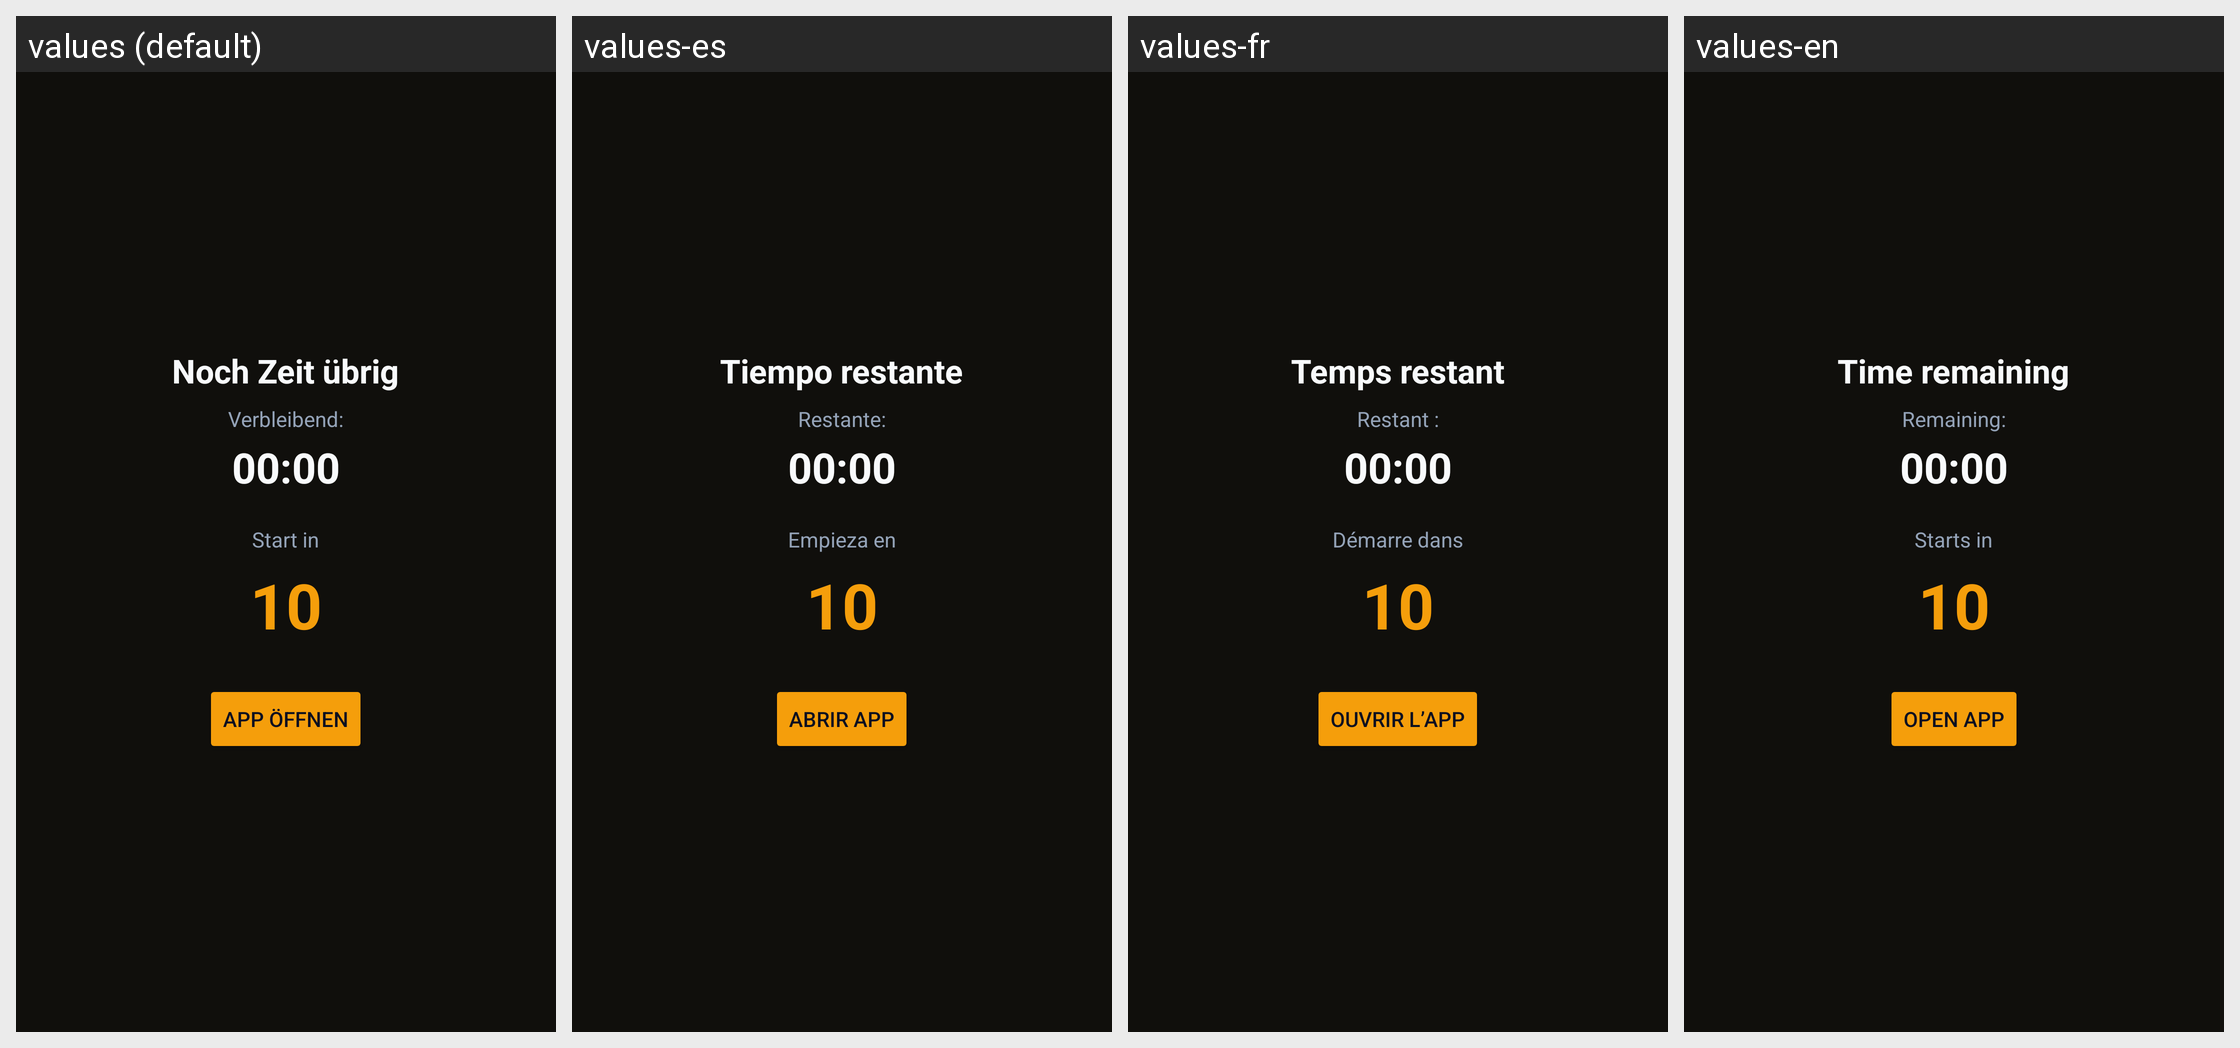

Here is an Android app screen in its default locale and in the app's own translations. Write out the translated-string differences for the strings that appear on this screen.
Android screen res/layout/activity_insta_preface.xml rendered under 4 locales, left to right: values (default), values-es, values-fr, values-en. Device: Nexus 5 (rendered at 1080×1920; each locale shown at half size, 540×960, under a caption strip naming it); theme AppTheme.
Strings drawn on this screen, with the default value and each locale's value (text and hints the layout hard-codes appear in the picture but are not listed):

preface_title
  values: Noch Zeit übrig
  values-es: Tiempo restante
  values-fr: Temps restant
  values-en: Time remaining

preface_remaining_label
  values: Verbleibend:
  values-es: Restante:
  values-fr: Restant :
  values-en: Remaining:

preface_countdown_label
  values: Start in
  values-es: Empieza en
  values-fr: Démarre dans
  values-en: Starts in

preface_button
  values: App öffnen
  values-es: Abrir app
  values-fr: Ouvrir l’app
  values-en: Open app
